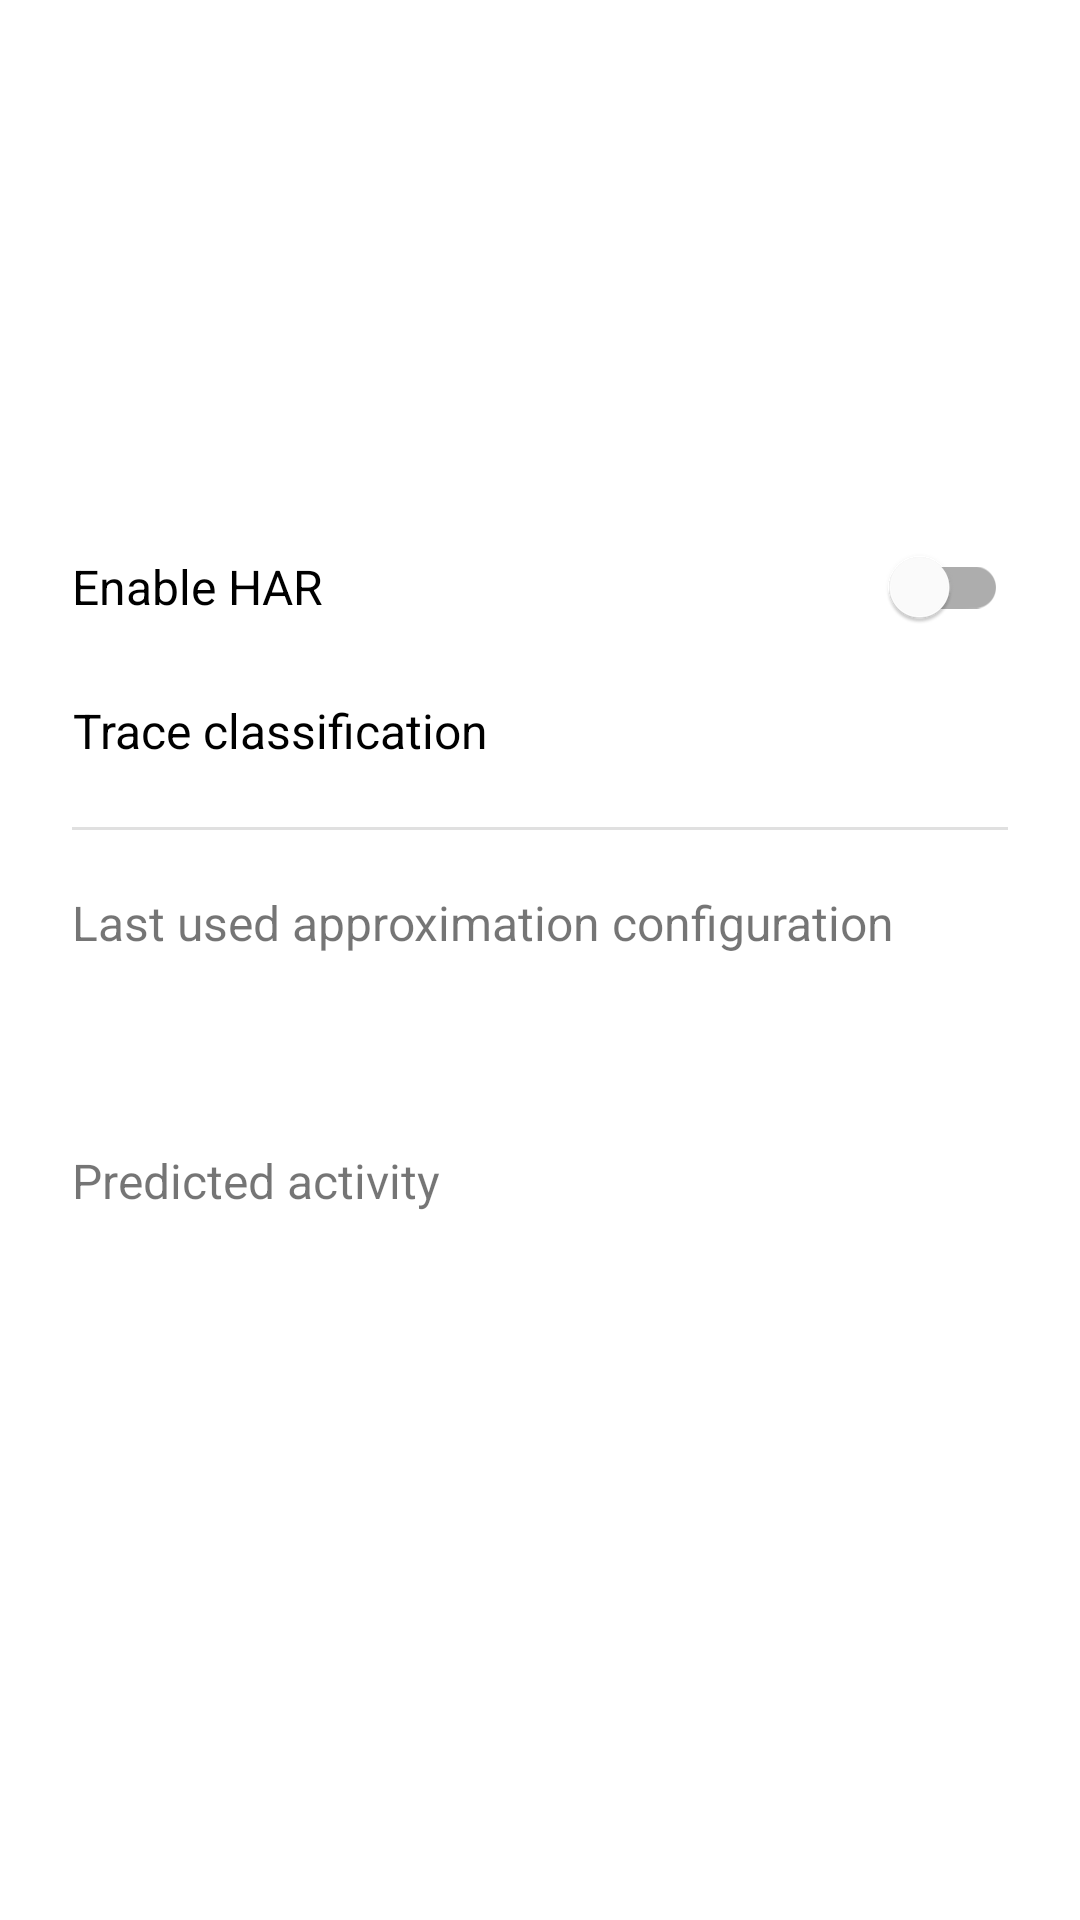

Android layout source for this screen:
<!-- AndroidManifest.xml: application theme Theme.ApproxHPVMDemo -->
<!-- res/layout/activity_har.xml -->
<?xml version="1.0" encoding="utf-8"?>
<androidx.constraintlayout.widget.ConstraintLayout xmlns:android="http://schemas.android.com/apk/res/android"
    xmlns:app="http://schemas.android.com/apk/res-auto"
    xmlns:tools="http://schemas.android.com/tools"
    android:layout_width="match_parent"
    android:layout_height="match_parent"
    tools:context="si.fri.matevzfa.approxhpvmdemo.har.HARActivity">

    <LinearLayout
        android:layout_width="match_parent"
        android:layout_height="wrap_content"
        android:orientation="vertical"
        android:padding="24dp"
        app:layout_constraintBottom_toBottomOf="parent"
        app:layout_constraintEnd_toEndOf="parent"
        app:layout_constraintStart_toStartOf="parent"
        app:layout_constraintTop_toTopOf="parent">

        <com.google.android.material.switchmaterial.SwitchMaterial
            android:id="@+id/serviceSwitch"
            android:layout_width="match_parent"
            android:layout_height="wrap_content"
            android:text="@string/serviceSwitch"
            android:textSize="16sp" />

        <Button
            android:id="@+id/bTraceClassify"
            style="@style/Widget.MaterialComponents.Button.TextButton"
            android:layout_width="wrap_content"
            android:layout_height="wrap_content"
            android:drawableEnd="@drawable/ic_baseline_arrow_forward_24"
            android:insetTop="0dp"
            android:insetBottom="0dp"
            android:padding="0dp"
            android:text="@string/buttonTraceClassify"
            android:textAppearance="@style/TextAppearance.AppCompat.Small"
            android:textColor="@android:color/primary_text_light"
            android:textSize="16sp" />

        <View
            android:id="@+id/divider"
            android:layout_width="match_parent"
            android:layout_height="1dp"
            android:layout_marginTop="8dp"
            android:layout_marginBottom="20dp"
            android:background="?android:attr/listDivider" />

        <TextView
            android:id="@+id/usedConfText"
            android:layout_width="wrap_content"
            android:layout_height="wrap_content"
            android:text="@string/usedConfText"
            android:textSize="16sp" />

        <TextView
            android:id="@+id/usedConf"
            android:layout_width="wrap_content"
            android:layout_height="wrap_content"
            android:textAlignment="center"
            android:textSize="48sp" />

        <TextView
            android:id="@+id/argMaxText"
            android:layout_width="wrap_content"
            android:layout_height="wrap_content"
            android:text="@string/argMaxText"
            android:textSize="16sp" />

        <TextView
            android:id="@+id/argMax"
            android:layout_width="wrap_content"
            android:layout_height="wrap_content"
            android:textSize="48sp" />

    </LinearLayout>

</androidx.constraintlayout.widget.ConstraintLayout>
<!-- resources referenced by this layout -->
<resources>
  <string name="argMaxText">Predicted activity</string>
  <string name="buttonTraceClassify">Trace classification</string>
  <string name="serviceSwitch">Enable HAR</string>
  <string name="usedConfText">Last used approximation configuration</string>
  <style name="Theme.ApproxHPVMDemo" parent="Theme.MaterialComponents.DayNight.DarkActionBar">
          
          <item name="colorPrimary">@color/purple_500</item>
          <item name="colorPrimaryVariant">@color/purple_700</item>
          <item name="colorOnPrimary">@color/white</item>
          
          <item name="colorSecondary">@color/teal_200</item>
          <item name="colorSecondaryVariant">@color/teal_700</item>
          <item name="colorOnSecondary">@color/black</item>
          
          <item name="android:statusBarColor" tools:targetApi="l">?attr/colorPrimaryVariant</item>
          
      </style>
  <!-- not gathered from this repository: default colours our renderer supplied (Android Studio template values) -->
  <color name="purple_500">#FF6200EE</color>
  <color name="purple_700">#FF3700B3</color>
  <color name="teal_200">#FF03DAC5</color>
  <color name="teal_700">#FF018786</color>
  <color name="black">#FF000000</color>
  <color name="white">#FFFFFFFF</color>
</resources>
